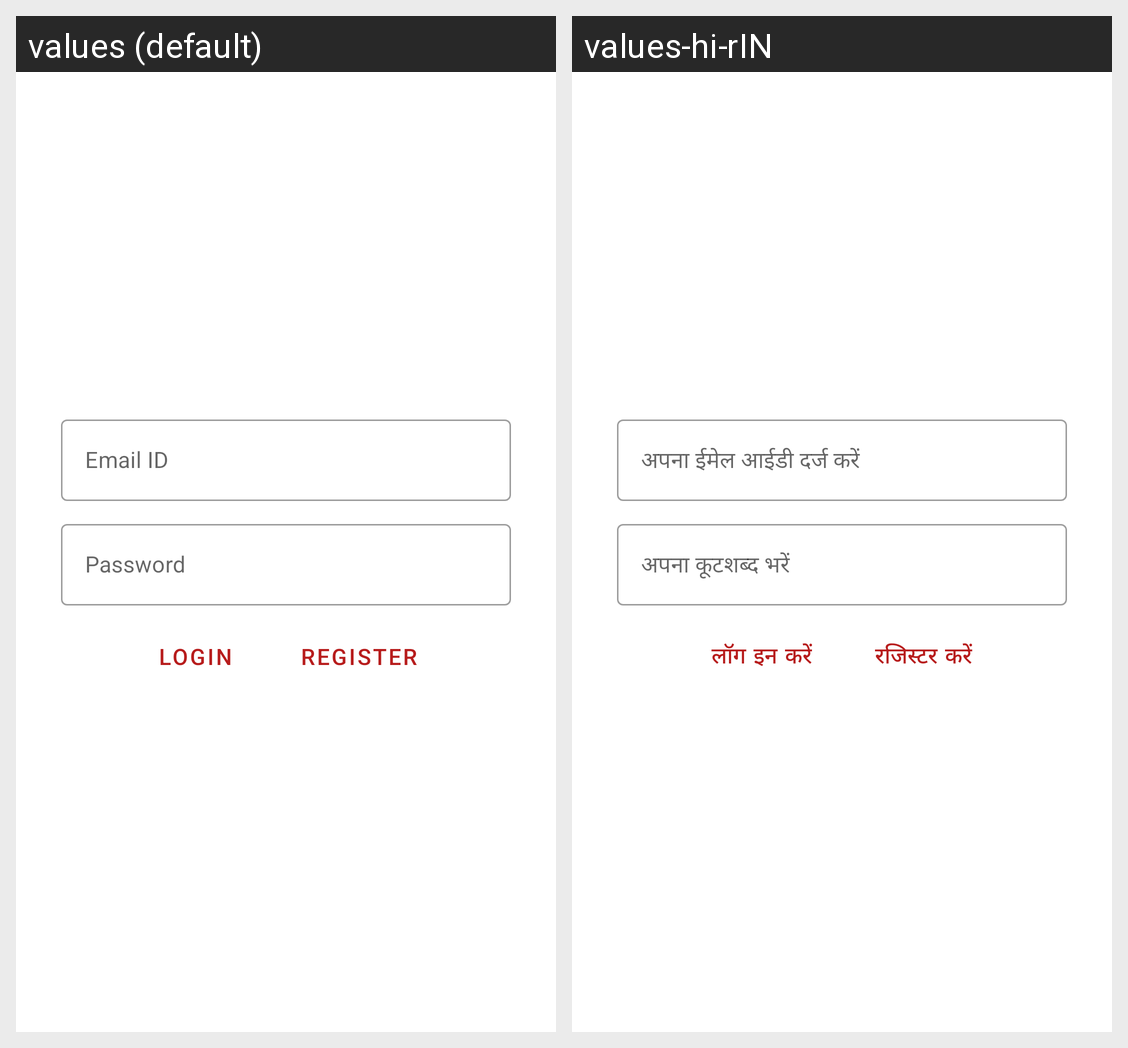

The Android screen above is rendered under two locales of the same app. Produce the string resources it draws, with the default and per-locale values.
Android screen res/layout/activity_login.xml rendered under 2 locales, left to right: values (default), values-hi-rIN. Device: Nexus 5 (rendered at 1080×1920; each locale shown at half size, 540×960, under a caption strip naming it); theme Theme.Flow.
Strings drawn on this screen, with the default value and each locale's value (text and hints the layout hard-codes, and strings that could not be matched under every locale, appear in the picture but are not listed):

enter_your_email_id
  values: Email ID
  values-hi-rIN: अपना ईमेल आईडी दर्ज करें

enter_your_password
  values: Password
  values-hi-rIN: अपना कूटशब्द भरें

login
  values: Login
  values-hi-rIN: लॉग इन करें

register
  values: Register
  values-hi-rIN: रजिस्टर करें
